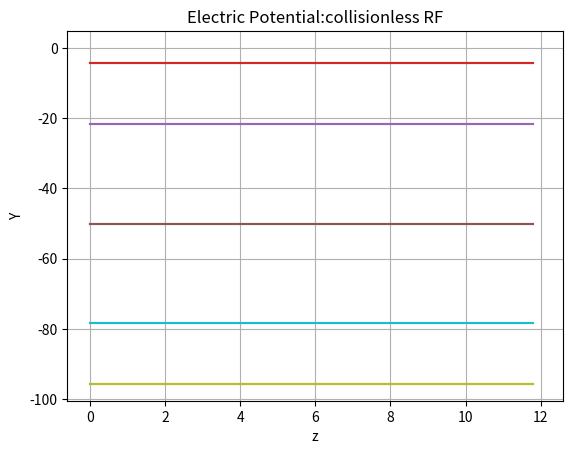

Write Python code to recreate this figure. (Note: this script raises an exception after producing the figure.)
import numpy as np
import sys
import matplotlib.pyplot as plt#import module used to produce graphs
np.set_printoptions(threshold=sys.maxsize)

#%%
#CRITICAL VALUES
dust_grain_max_input = 5 #dust grain max number
dt_a = 1.0e-4
time_limit = 0.5
frame_req = 5

#CONSTANTS TO FUCK ABOUT WITH
n_e0 = 1.0e15 #electron number density (in bulk plasma)
n_i0 = 1.0e15 #ion number density (in bulk plasma)
n_n0 = 1.0e24 #electron number density (in bulk plasma)
Z = 1 #ion atomic number
Z_n = 18 #neutrals atomic number (Ar)
grain_R = 7*1e-6 #dust grain radius
dust_grain_density = 2*1e3 #dust density
phi_wall_r = -1000.0 #radial wall potential [volts]
init_speed = 1e-5

#CONSTANTS DEPENDANT ON ACTUAL PHYSICS
g_z = 9.81#gravity
e_charge = 1.6*1e-19#magnitude of e charge
i_charge = 1.6*1e-19#magnitude of i charge DOES THIS NEED TO CHANGE WHEN USED IN THE ION DRAG?????
m_i = 1.67*1e-27
m_e = 9.11*1e-31
m_n = Z_n*m_i
m_D = ((4.0/3.0)*np.pi*pow(grain_R,3))*dust_grain_density#m_D of the dust grain given by volume*density where the density is space dust NEED TO GET BETTER VALUE
epsilon_0 = 8.85*1e-12
k_b = 1.38*1e-23
mu = (m_i/m_e)#normalization used for convienience
T_e = 2.0*(1.6*1e-19)/k_b
T_i = 0.03*(1.6*1e-19)/k_b
beta = T_i/T_e
lambda_de = pow(((epsilon_0*k_b*T_e)/(n_e0*(pow(e_charge,2)))),0.5)
lambda_di = pow(((epsilon_0*k_b*T_i)/(n_i0*(pow(e_charge,2)))),0.5)
lambda_D = pow((1/(1/(pow(lambda_de,2)) + 1/(pow(lambda_di,2)))),0.5)#get lambda_D
wake_potential_below = 1*lambda_D
wake_charge_multiplier = 1.0
drop_height = 9.8*lambda_D#drop particles from this height, low so that we dont waste computational time on calculations as its falling and not interacting with sheathe
container_radius = 25.0*lambda_D#set radius of contianer ie wall radius
coulomb_limit = 5

#related to finding the charge of the dust grains

T = 1/(13.6*1e6)
dT = T/10
dz = lambda_D/10
omega = (2*np.pi)/T#TAKEN FROM NITTER PAPER 13.6M Hz
Y_DC = -50.0#NITTER
phi_wall_z = Y_DC #TRY THIS FOR NOW SEE HOW IT WORKS
Y_ref = 48.0#NITTER
n_s = n_i0*np.exp(0.5)
p_d = (dust_grain_max_input*m_D)/(np.pi*pow(container_radius,2)*drop_height)
root = dz/10#preciscion of root finding method used to get dust charge
Y_epsilon = 1e-3#VARY THIS

low_z = 0
high_z = 12*lambda_D
sigma = 3e-19
alpha = ((epsilon_0*k_b*T_e)/(n_i0*np.exp(0.5)*(e_charge**2)))**0.5*n_n0*sigma
#alpha_them = ((epsilon_0*k_b*T_e)/(6.1e15*np.exp(0.5)*(e_charge**2)))**0.5*3.3e21*sigma
#print(alpha,alpha_them)
#%%
sheath = "RF" #RF
collision = "collisionless" #collisionless

#%%

z_list = []
T_list = []
time_potential_list = []
potential_list = []


#%%

#CALC Y DISTRIBUTION USING NITTER 
def produce_z_vals(dz,low_z,high_z):
    for z in np.arange(low_z,high_z,dz):
        z_list.append(z)

def produce_T_vals(d_T,T):
    for t in np.arange(0,T,dT):
        T_list.append(t)

def produce_Y_0_DC():
    Y_0 = []
    for v in np.arange(len(z_list)):
        Y_0.append(Y_DC)
    return np.asarray(Y_0) 

# Y is an array of discretised Y(z) arrays at various t
def produce_Y_0_RF():
    Y_0 = []
    for i in np.arange(len(T_list)):
        Y_0_row = []
        for v in np.arange(len(z_list)-1):
            Y_0_row.append(Y_DC + Y_ref*np.sin(omega*T_list[i]))
        Y_0_row.append(0) #boundary condition
        Y_0.append(Y_0_row)
    return np.asarray(Y_0) 

# Y_bar is time-averaged Y(z,t) over time period
def produce_Y_bar(Y):
    Y_bar = []
    for v in np.arange(len(z_list)):
        a = Y[:,v]
        Y_bar.append(np.mean(a))
    return np.asarray(Y_bar)

def produce_Q_DC(Y_z,h):
    Q = []
    for v in np.arange(len(z_list)-1):
        Q.append((Y_z[v+1]-Y_z[v])/h)
    if collision == "collisionless":
        Q.append(0)
    else:
        Q.append(alpha)
    return np.asarray(Q)

def produce_Q_RF(Y_t_z,h):
    Q = []
    for i in np.arange(len(T_list)):
        Q_row = []
        for v in np.arange(len(z_list)-1):
            Q_row.append((Y_t_z[i][v+1]-Y_t_z[i][v])/h)
        if collision == "collisionless":
            Q_row.append(0)
        else:
            Q_row.append(alpha)
        Q.append(Q_row)
    print ("HEllo", len(Q), len(Q[0]))
    return np.asarray(Q)

def produce_u_0_collisionless(Y_z):
    u_0 = []
    #print ("hey")
    #rint (Y_z)
    for v in np.arange(len(z_list)-1):
        u_0.append(-(1-2*Y_z[v])**0.5)
    u_0.append(-1)
    #print (u_0)
    #print (len(u_0))
    return np.asarray(u_0)

def produce_u_0_collisional(Q):
    #print(Q)
    u_0 = []
    for v in np.arange(len(z_list)-1):
        #print("hiiii")
        #print(np.exp(-2*alpha*v))
        #print( (1/alpha)*(Q[v]))
        u_0.append((np.exp(-2*alpha*v) + (1/alpha)*(Q[v]))**0.5)
    u_0.append(-1)
    return np.asarray(u_0)

def f_der(Y_row, Q, u,  h):
    f = []
    dY_dz = []
    dQ_dz = []
    #print (u)
    for v in np.arange(len(z_list)):#NOT SURE ABOUT LIMITS???
        dY_dz.append(Q[v])
        #print (np.exp(Y_row[v]), 1/u[v], p_d/(e_charge*n_s))
        dQ_dz.append(np.exp(Y_row[v]) + 1/u[v] - p_d/(e_charge*n_s))
    f.append(dY_dz)
    f.append(dQ_dz)
    return np.asarray(f)

def step(Y_row, Q_row, u,  h):
    k1 = f_der(Y_row,Q_row,u,h)*h
    #print (k1, Y_row, Q_row, u)
    #print (len(Q_row), len(k1[0]))
    k2 = f_der(Y_row + k1[0]*0.5, Q_row + k1[1]*0.5,u + h/2,h)*h
    k3 = f_der( Y_row + k2[0]*0.5, Q_row+ k2[1]*0.5,u + h/2,h)*h
    k4 = f_der( Y_row + k3[0], Q_row+k3[1],u + h,h)*h
    a = np.asarray([Y_row,Q_row]) + (k1 + 2*k2 + 2*k3 + k4)/6.0
    return a

def produce_Y_Q_new_DC(Y_z,Q_z,u,h):
    return np.asarray(step(Y_z,Q_z,u,h))

def produce_Y_Q_new_RF(Y_z_t,Q_z_t,u,h):
    Y_new = []
    Q_new = []
    #print (len(Y_z_t), len(Q_z_t), len(Y_z_t[0]), len(Q_z_t[0]))
    for i in np.arange(len(T_list)):
        b = step(Y_z_t[i],Q_z_t[i],u,h)
        Y_new.append(b[0])
        Q_new.append(b[1])
    return np.asarray([Y_new,Q_new])

def produce_Y_difference(Y_bar_temp, Y_bar):  
    return np.linalg.norm(Y_bar_temp -  Y_bar)

def find_Y(h):
    if collision == "collisionless":
        if sheath == "DC":
            Y = produce_Y_0_DC()
            Q = produce_Q_DC(Y,h)
        else:
            Y = produce_Y_0_RF()
            #print(Y)
            Q = produce_Q_RF(Y,h)
            Y_bar = produce_Y_bar(Y)

        Y_difference = 2*Y_epsilon
        while(Y_difference > Y_epsilon):
            #print("hey")
            if sheath == "DC":
                Y_bar_temp = Y
                u = produce_u_0_collisionless(Y)
                #print (len(Q))
                a = produce_Y_Q_new_DC(Y,Q,u,h)
                Y = a[0]
                Q = a[1]
                Y_difference = produce_Y_difference(Y_bar_temp,Y)
            else:
                Y_bar_temp = Y_bar
                u = produce_u_0_collisionless(Y_bar)
                a = produce_Y_Q_new_RF(Y,Q,u,h)
                Y = a[0]
                Q = a[1]
                Y_bar = produce_Y_bar(Y)
                Y_difference = produce_Y_difference(Y_bar_temp,Y_bar)
    else:
        if sheath == "DC":
            Y = produce_Y_0_DC()
            Q = produce_Q_DC(Y,h)
        else:
            Y = produce_Y_0_RF()
            Q = produce_Q_RF(Y,h)
            Y_bar = produce_Y_bar(Y)
        Y_difference = 2*Y_epsilon

        while(Y_difference > Y_epsilon):
            print("hey")
            if sheath == "DC":
                Y_bar_temp = Y
                u = produce_u_0_collisional(Q)
                a = produce_Y_Q_new_DC(Y,Q,u,h)
                Y = a[0]
                Q = a[1]
                Y_difference = produce_Y_difference(Y_bar_temp,Y)
            else:
                Y_bar_temp = Y_bar
                Q_bar = produce_Y_bar(Q)
                u = produce_u_0_collisional(Q_bar)
                a = produce_Y_Q_new_RF(Y,Q,u,h)
                Y = a[0]
                Q = a[1]
                Y_bar = produce_Y_bar(Y)
                Y_difference = produce_Y_difference(Y_bar_temp,Y_bar)
    return Y

#%%
produce_z_vals(dz,low_z,high_z)
produce_T_vals(dT,T)
data = find_Y(dz)
print("done")
#print(data)

plt.figure()
plt.grid()
plt.title("Electric Potential:" + str(collision) + " " + str(sheath) )
plt.xlabel("z")
plt.ylabel("Y")
if sheath == "DC":
    plt.plot(np.asarray(z_list)/lambda_D,data)
else:
    for i in np.arange(len(data)):
        plt.plot(np.asarray(z_list)/lambda_D,data[i] , label = "t = " + str(T_list[i]))
plt.savefig("Figures/Electric_potential_vs_z_" + str(collision) + "_" + str(sheath) + ".png")
plt.show()
        
    
